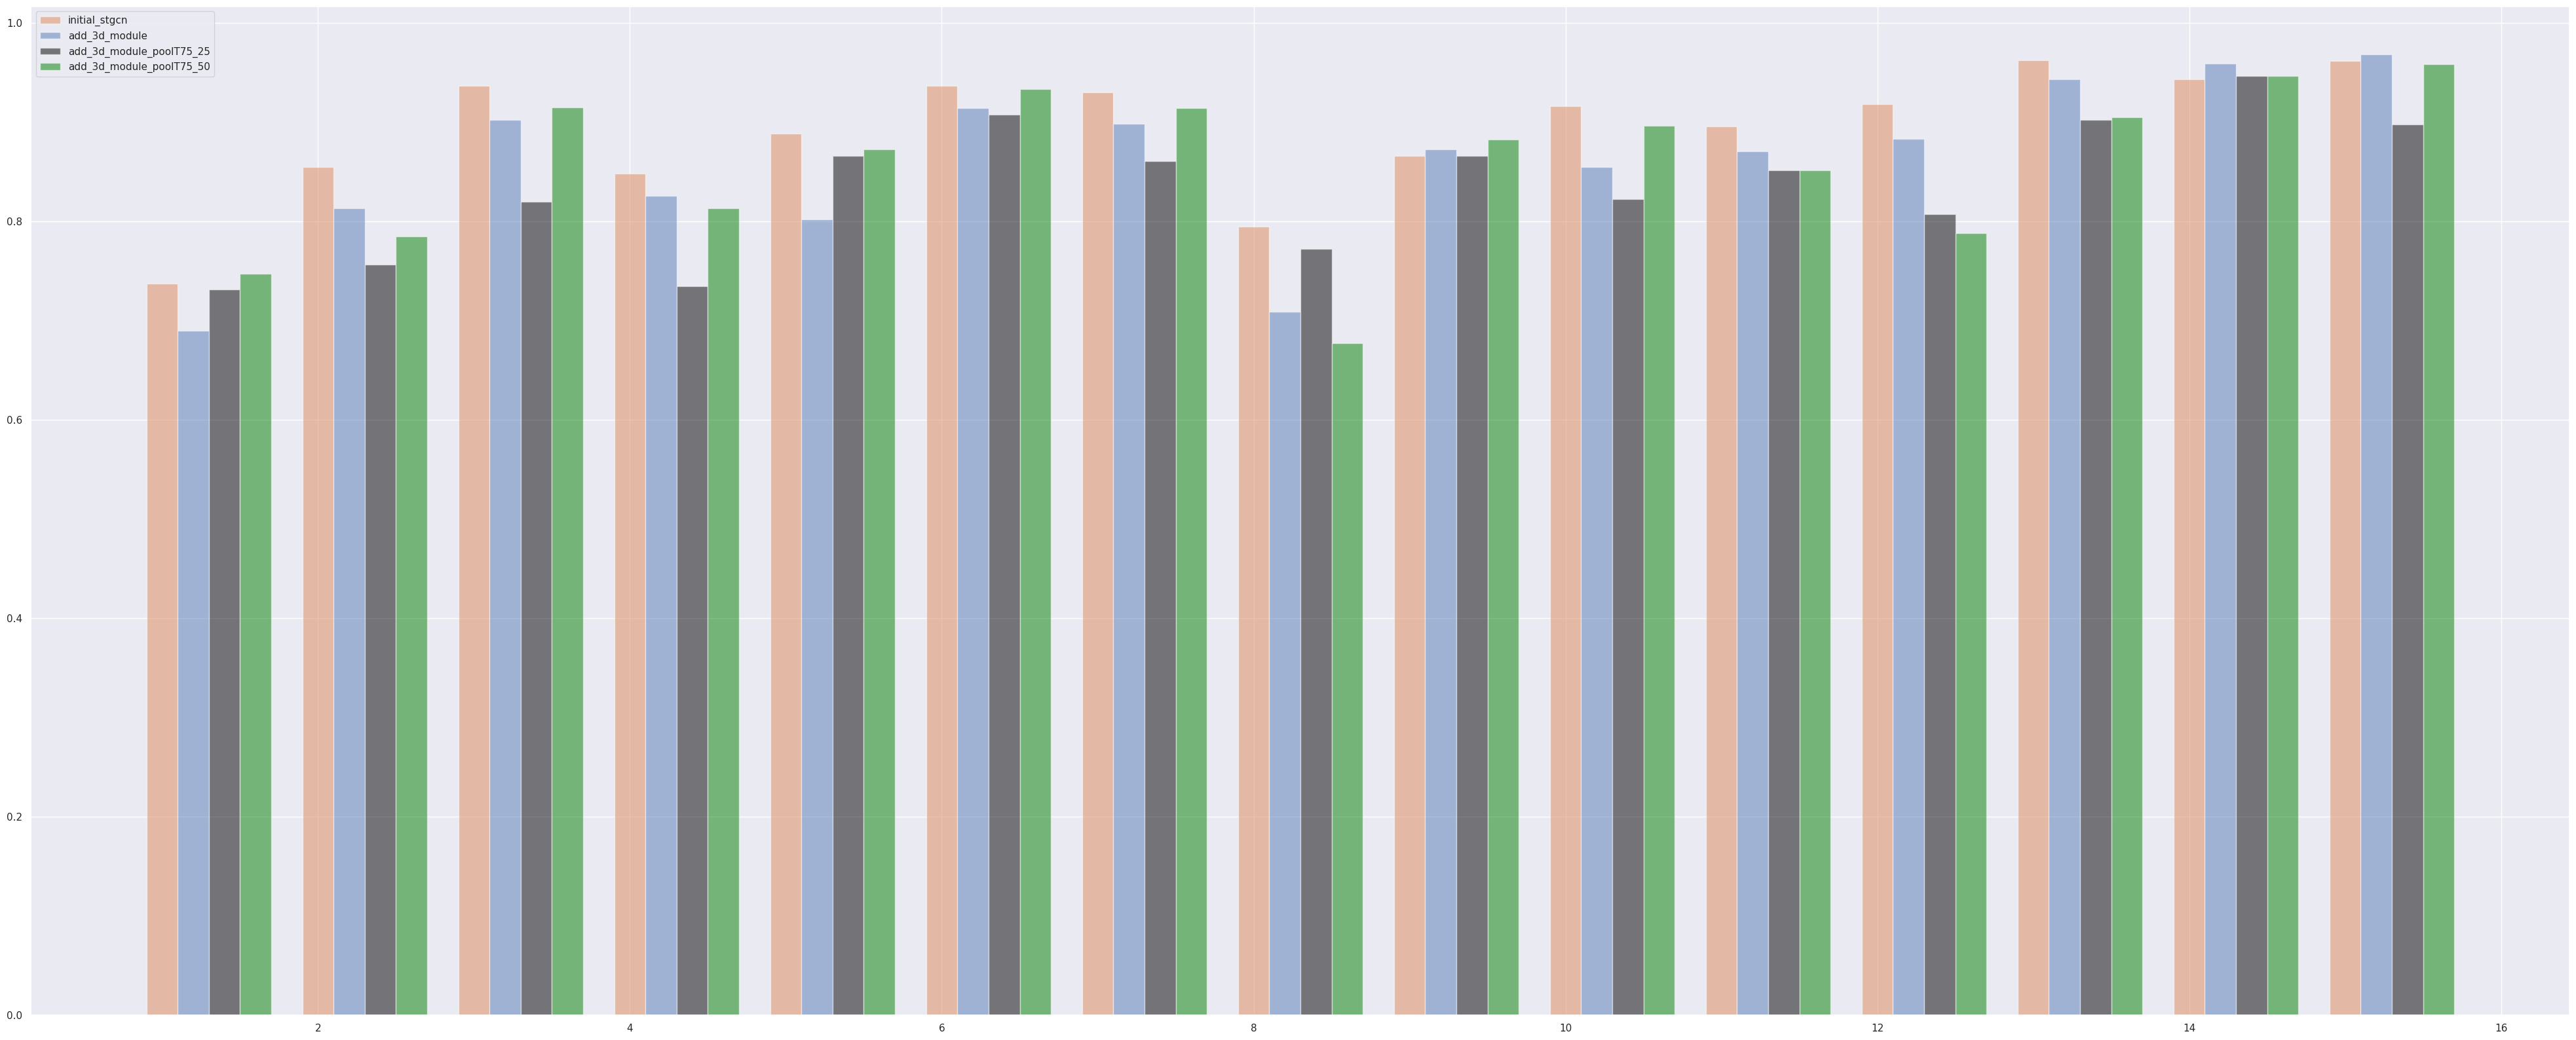

This chart was generated by the following Python code:
if __name__ == '__main__':
    import numpy as np
    import matplotlib.pyplot as plt
    import matplotlib as mpl
    import seaborn as sns

    sns.set(rc={'figure.figsize': (50, 20)})

    # sns.set(color_codes=True)
    # mpl.rcParams["font.sans-serif"] = ["SimHei"]
    # mpl.rcParams["axes.unicode_minus"] = False

    # 柱高信息
    Y = [0.8544, 0.7627, 0.8038, 0.8639, 0.9146, 0.9335, 0.9304, 0.9587, 0.9810,
            0.6171, 0.5048, 0.3111, 0.8291, 0.9367, 0.9494, 0.8762, 0.7753, 0.8734,
            0.9082, 0.9365, 0.9715, 0.9525, 0.8291, 0.9684, 0.8892, 0.9937, 0.9937,
            0.8576, 0.7595, 0.6772, 0.7873, 0.7848, 0.8829, 0.8228, 0.9335, 0.9652,
            0.8228, 0.8703, 0.8671, 0.8558, 0.8449, 0.9778, 1.0000, 0.7373, 0.8734,
            0.7373, 0.8544, 0.9367, 0.8481, 0.8882, 0.9363, 0.9302, 0.7943, 0.8662,
            0.9159, 0.8956, 0.9177, 0.9620, 0.9430, 0.9617]
    Y1 = [0.7816, 0.7437, 0.8101, 0.6804, 0.8829, 0.8861, 0.8418, 0.9619, 0.9589,
            0.5506, 0.5016, 0.2889, 0.7563, 0.9494, 0.9146, 0.7238, 0.7753, 0.8133,
            0.9082, 0.8889, 0.9430, 0.8861, 0.7595, 0.9399, 0.7880, 0.9810, 0.9937,
            0.7215, 0.7405, 0.5570, 0.7143, 0.5981, 0.8418, 0.7468, 0.9272, 0.8987,
            0.7753, 0.8101, 0.7816, 0.7981, 0.8006, 0.9462, 0.9968, 0.6741, 0.7690,
            0.6899, 0.8133, 0.9019, 0.8259, 0.8019, 0.9140, 0.8984, 0.7089, 0.8726,
            0.8544, 0.8703, 0.8829, 0.9430, 0.9589, 0.9681]
    Y2 = [0.7880, 0.7405, 0.7785, 0.8576, 0.8544, 0.8703, 0.9082, 0.9587, 0.9778,
        0.5949, 0.4063, 0.3810, 0.6867, 0.9494, 0.9177, 0.8032, 0.8101, 0.7690,
        0.8481, 0.8254, 0.8987, 0.9082, 0.8133, 0.9177, 0.7722, 0.9905, 0.9842,
        0.7848, 0.7025, 0.6772, 0.7810, 0.7278, 0.8006, 0.6329, 0.9494, 0.8987,
        0.6962, 0.8133, 0.7785, 0.8333, 0.7943, 0.9209, 0.7848, 0.6013, 0.7342,
        0.7310, 0.7563, 0.8196, 0.7342, 0.8658, 0.9076, 0.8603, 0.7722, 0.8662,
        0.8220, 0.8513, 0.8070, 0.9019, 0.9462, 0.8978]
    Y3 = [0.8196, 0.7152, 0.7057, 0.8418 , 0.8133, 0.8829, 0.9241, 0.9492, 0.9715,
        0.5000, 0.3746, 0.3587, 0.6930, 0.9399, 0.9082, 0.7905, 0.7215, 0.8449,
        0.8481, 0.9492, 0.9557, 0.9525, 0.8259, 0.9209, 0.7975, 0.9905, 0.9937,
        0.7627, 0.6994, 0.6677, 0.7143, 0.6930, 0.7785, 0.7120, 0.9177, 0.9494,
        0.7848, 0.9051, 0.8291, 0.8750, 0.8259, 0.9430, 0.9937, 0.8101, 0.7848,
        0.7468, 0.7848, 0.9146, 0.8133, 0.8722, 0.9331, 0.9143, 0.6772, 0.8822,
        0.8964, 0.8513, 0.7880, 0.9051, 0.9462, 0.9585]

    Y = Y[45:]
    Y1 = Y1[45:]
    Y2 = Y2[45:]
    Y3 = Y3[45:]

    X = np.arange(len(Y)) + 1

    bar_width = 0.20

    # tick_label = []
    # for i in range(60):
    #     tick_label.append(str(i + 1))

    # 显示每个柱的具体高度
    # for x, y in zip(X, Y):
    #     plt.text(x + 0.005, y + 0.005, '%.3f' % y, ha='center', va='bottom')
    #
    # for x, y1 in zip(X, Y1):
    #     plt.text(x + 0.24, y1 + 0.005, '%.3f' % y1, ha='center', va='bottom')

    # 绘制柱状图
    plt.bar(X, Y, bar_width, align="center", color="#dd8757", label="initial_stgcn", alpha=0.5)
    plt.bar(X + bar_width, Y1, bar_width, color="#587BB5", align="center", label="add_3d_module", alpha=0.5, )
    plt.bar(X + bar_width*2, Y2, bar_width, align="center", color="black", label="add_3d_module_poolT75_25", alpha=0.5)
    plt.bar(X + bar_width*3, Y3, bar_width, align="center", color="green", label="add_3d_module_poolT75_50", alpha=0.5)


    # plt.ylabel('The number of steps required to reach convergence', fontdict={'family': 'Times New Roman', 'size': 18})
    # plt.xlabel(' Number of experimental group', fontdict={'family': 'Times New Roman', 'size': 18})
    # plt.xlabel('Experimental no')
    # plt.ylabel('The number of convergence iterations')
    # plt.title('Picture Name')

    # plt.xticks(X + bar_width / 2, tick_label)
    # 显示图例
    plt.legend()
    # plt.legend(prop={'family': 'Times New Roman', 'size': 12})
    plt.show()
    # plt.savefig('result.jpg')
